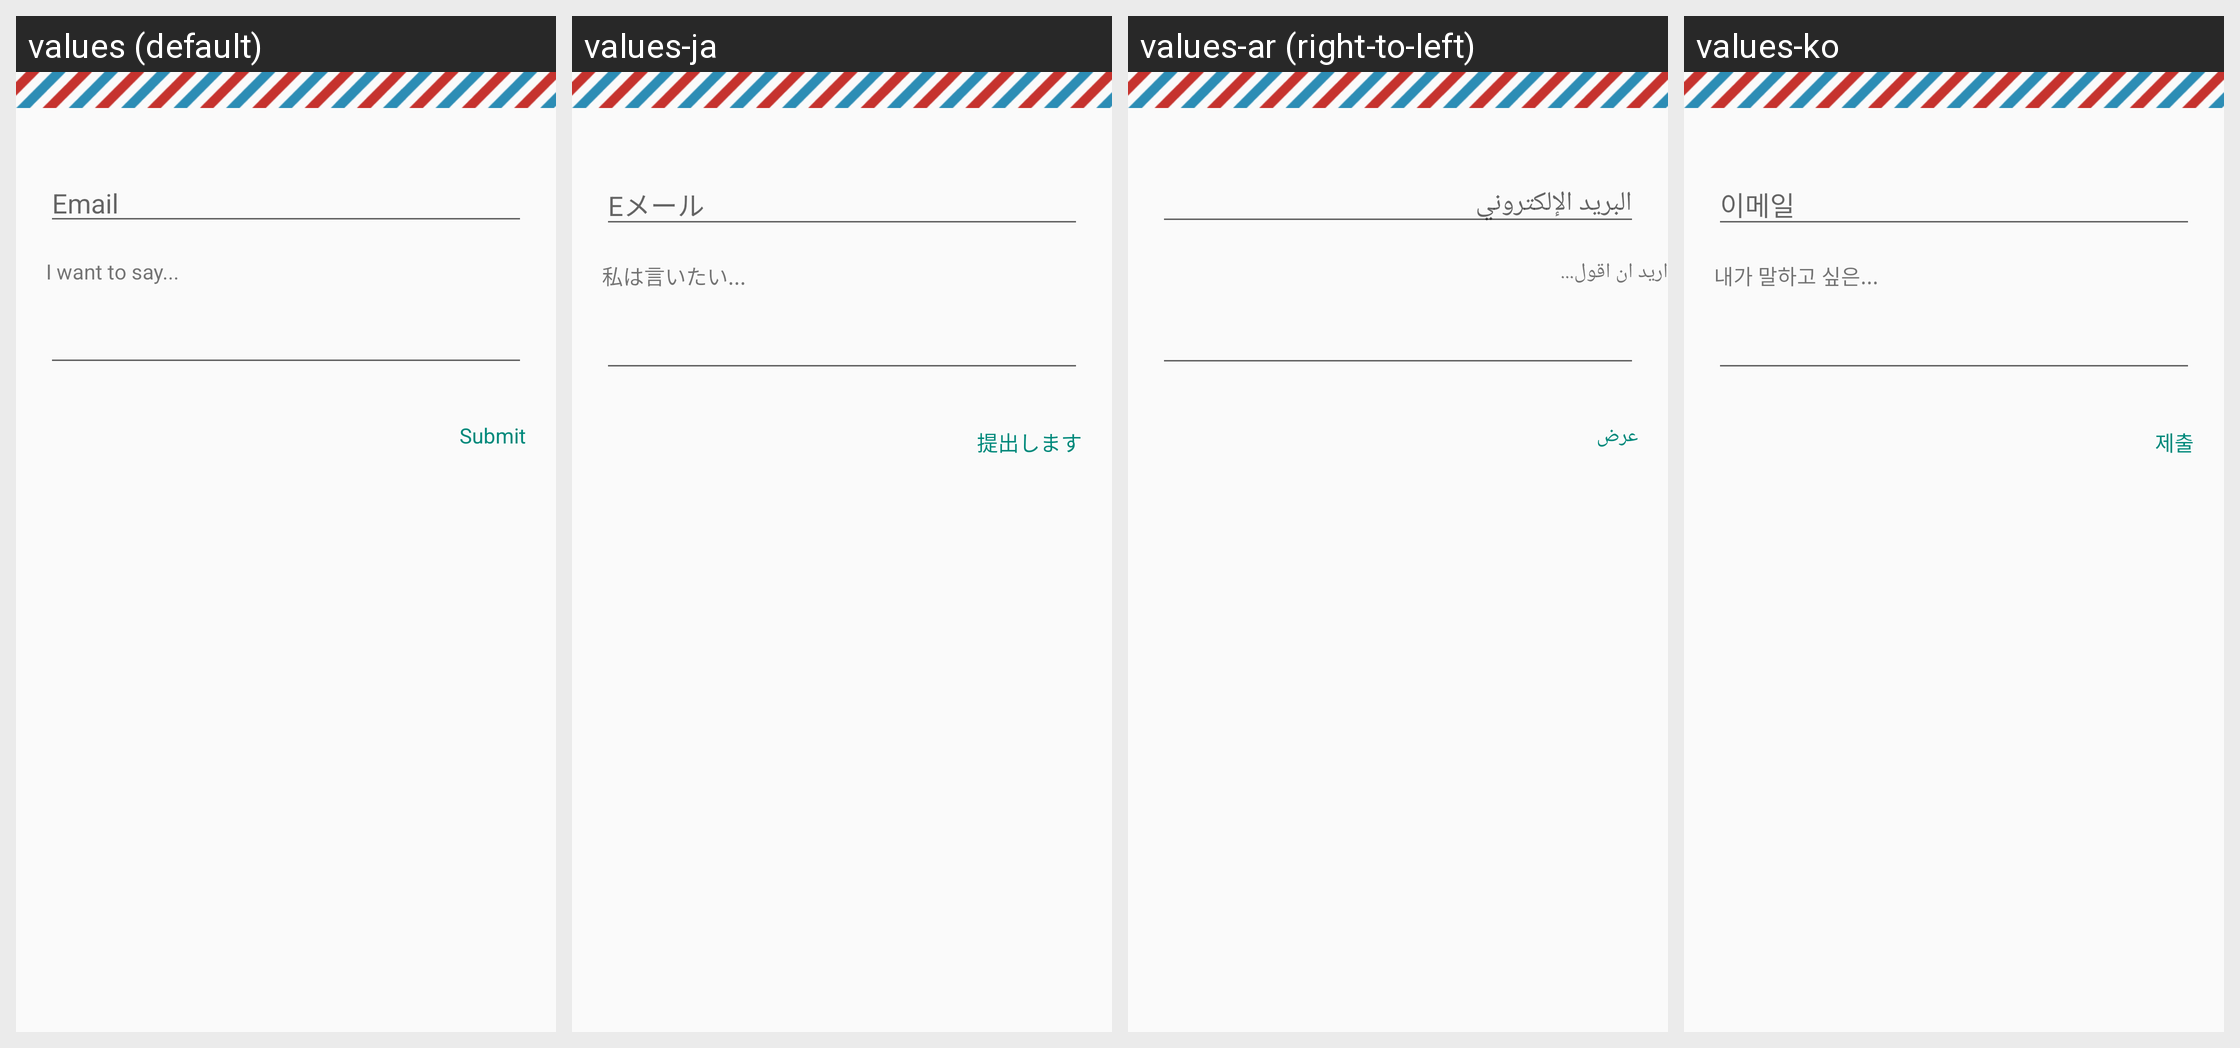

The Android screen above is rendered under several locales of the same app. Produce the string resources it draws, with the default and per-locale values.
Android screen res/layout/scan_result_rate_click.xml rendered under 4 locales, left to right: values (default), values-ja, values-ar (right-to-left), values-ko. Device: Nexus 5 (rendered at 1080×1920; each locale shown at half size, 540×960, under a caption strip naming it); theme AppTheme.
Other locales in the repository, not shown: values-bn, values-de, values-es, values-fr, values-hi, values-in, values-it, values-nl, values-pl, values-pt, values-ru, values-si, values-th, values-tr, values-ur, values-vi, values-zh, values-zh-rCN.
Strings drawn on this screen, with the default value and each locale's value (text and hints the layout hard-codes, and strings that could not be matched under every locale, appear in the picture but are not listed):

ivy_privacy_space_scan_result_rate_email
  values: Email
  values-ja: Eメール
  values-ar: البريد الإلكتروني
  values-ko: 이메일

ivy_privacy_space_scan_result_rate_bad_click
  values: I want to say...
  values-ja: 私は言いたい...
  values-ar: اريد ان اقول...
  values-ko: 내가 말하고 싶은...

ivy_privacy_space_question_button_submit
  values: Submit
  values-ja: 提出します
  values-ar: عرض
  values-ko: 제출
